pico-8 play session: mixed d-pad (fixed 12-tick cycle)

[t = 1 s] mixed d-pad (1.2s cycle ×~1): → ← ↑ ↓ + 🅾/❎ taps, ~1s
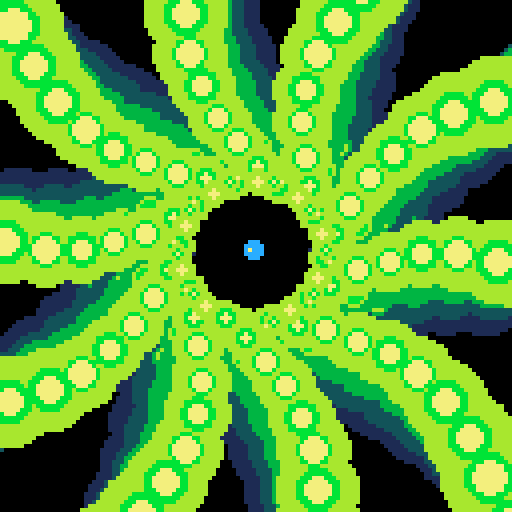
[t = 2 s] mixed d-pad (1.2s cycle ×~1): → ← ↑ ↓ + 🅾/❎ taps, ~2s
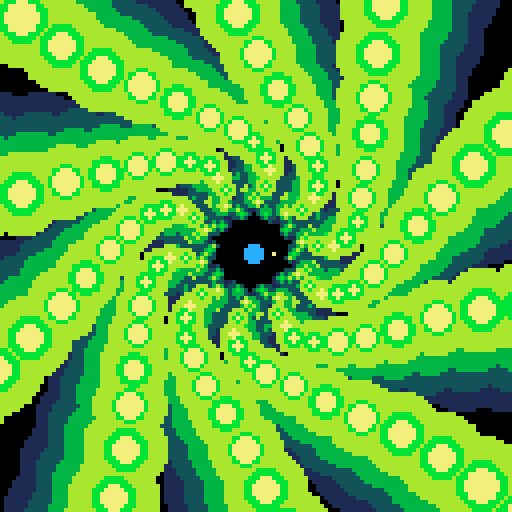
[t = 4 s] mixed d-pad (1.2s cycle ×~3): → ← ↑ ↓ + 🅾/❎ taps, ~4s
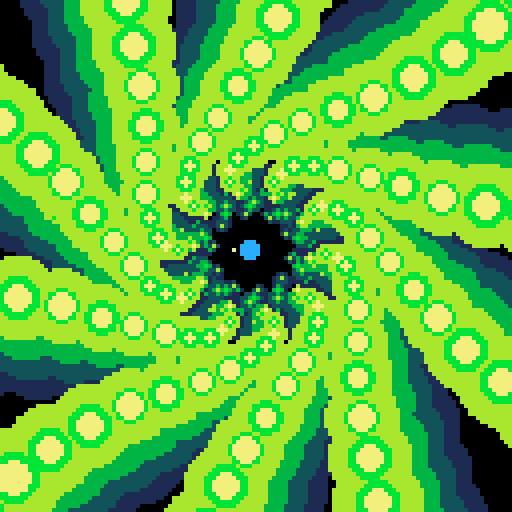

pico-8 cartridge
version 29
__lua__

-- [redacted]
-- [redacted]

--[[
  put this check_time function at the start of the cart
  make sure to call check_time() somehwere in the cart.
  in most tweetcarts, the bast place to do this is direclty before "flip()"
--]]
function check_time() 
  --id is stored in the parameters field
  my_id = stat(6)

  --the breadcrumb field is the name of the start cart + "," + the number of seconds we should play
  my_info = stat(100)
  --if we don't have it, stop checking
  if my_info == nil then
    return
  end

  breadcumb_parts = split(my_info, ",", true)
  start_cart_name = breadcumb_parts[1]
  max_time = breadcumb_parts[2]

  --check if we hit the max time
  if time() > max_time or btnp(1) then
    load(start_cart_name,"",my_id)
  end
end
--end of check_time

camera(-63,-63)c,s=circfill,sin
pal({129,1,131,139,138,11,135},1)::_::cls()n=t()for e=1,4do
for f=0,1,.1do
for z=1,3do
for i=1,15do
x,y=s(n+(i+e)/20)*17,9+i*i/2c(cos(f)*x-s(f)*y,s(f)*x+cos(f)*y,i/z,e+z)end
end
end
end
j,k=cos(n),s(n)c(j,k,2,12)c(s(n)*5.5+j,k,0,7)
check_time()
flip()goto _
